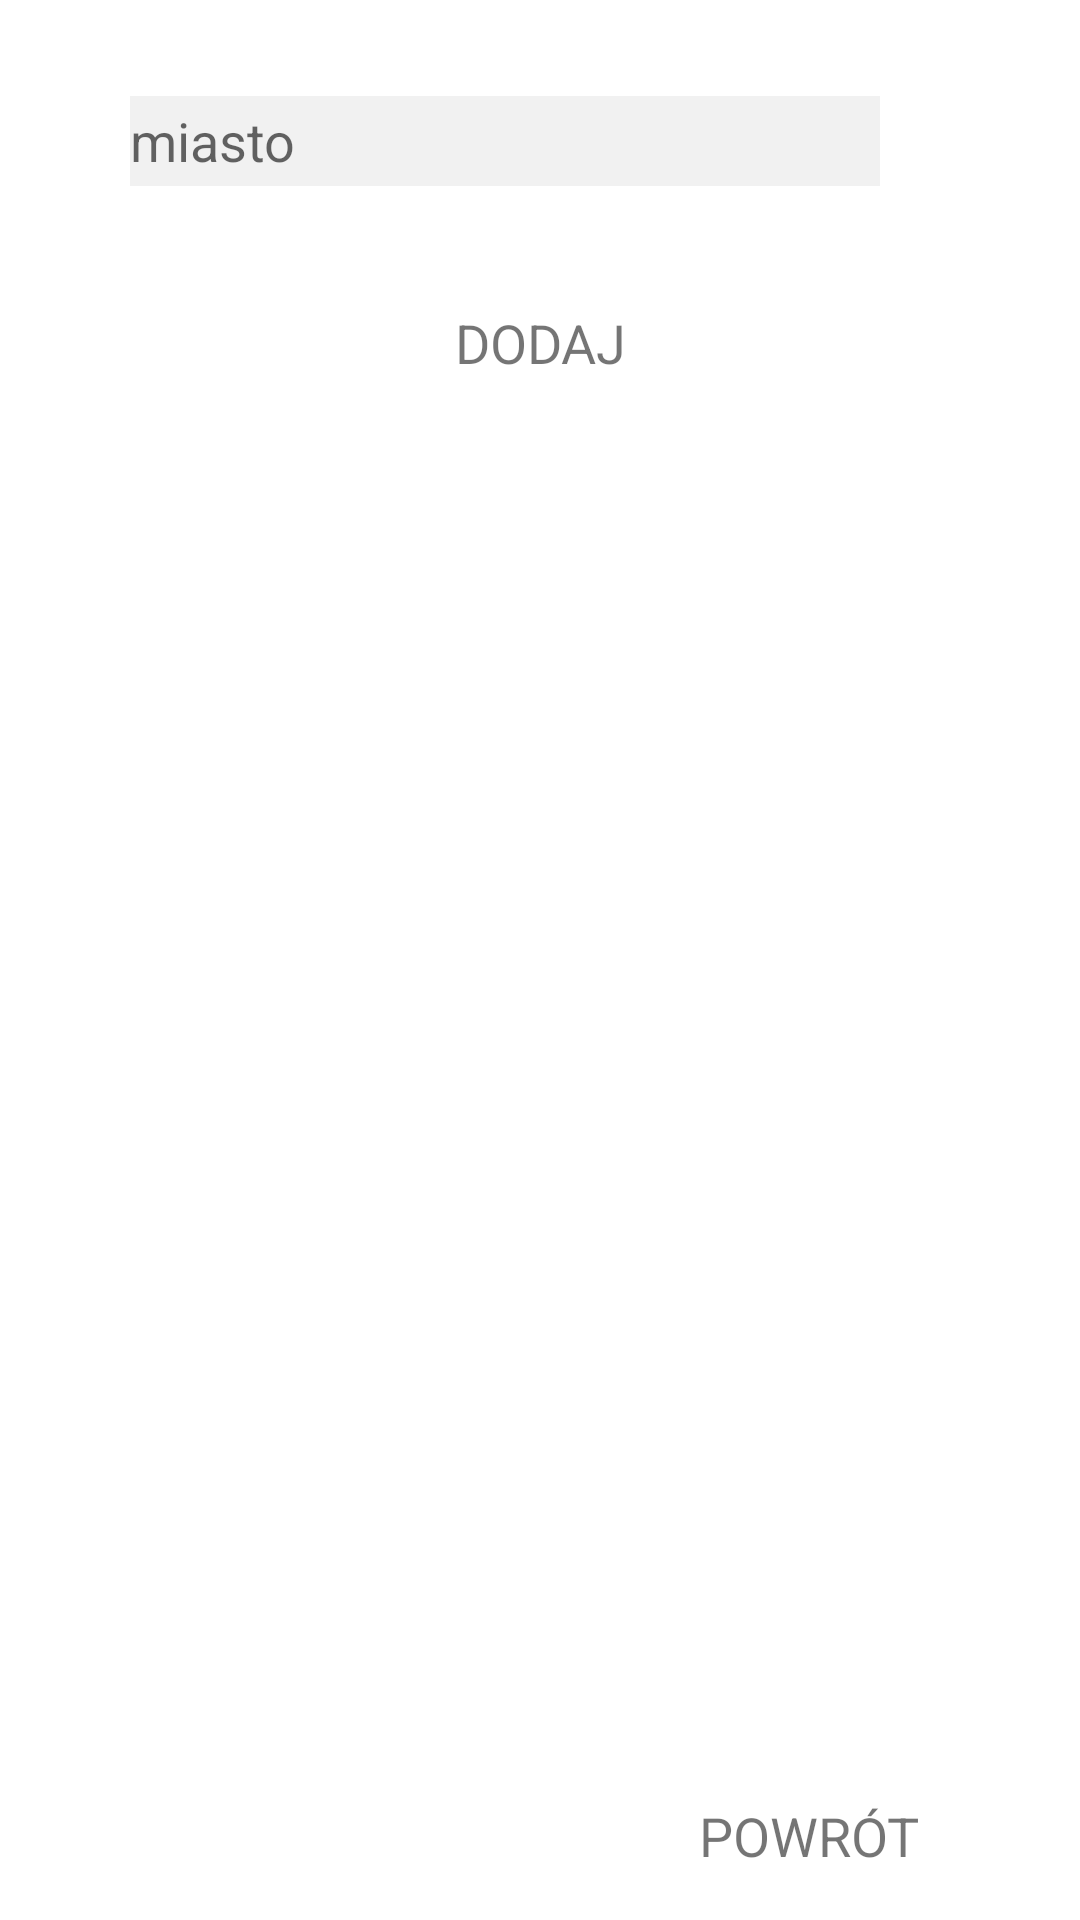

Produce the Android XML layout that renders to this screen, including the resource entries it uses.
<!-- AndroidManifest.xml: application theme Theme.YourDayMobileKotlin -->
<!-- res/layout/weather_dialog.xml -->
<?xml version="1.0" encoding="utf-8"?>
<androidx.constraintlayout.widget.ConstraintLayout
    xmlns:android="http://schemas.android.com/apk/res/android"
    xmlns:app="http://schemas.android.com/apk/res-auto"
    xmlns:tools="http://schemas.android.com/tools"
    android:layout_width="350dp"
    android:layout_height="wrap_content"
    android:padding="16dp"
    android:orientation="vertical">


    <EditText
        android:id="@+id/etcity"
        android:layout_width="250dp"
        android:layout_height="30dp"
        android:layout_marginTop="16dp"
        android:background="@color/accent2"
        android:ems="10"
        android:hint="@string/city"
        android:inputType="text"
        android:maxLines="3"
        app:layout_constraintEnd_toEndOf="parent"
        app:layout_constraintHorizontal_bias="0.35"
        app:layout_constraintStart_toStartOf="parent"
        app:layout_constraintTop_toTopOf="parent" />

    <TextView
        android:id="@+id/tvAdd"
        android:layout_width="wrap_content"
        android:layout_height="wrap_content"
        android:layout_marginTop="40dp"
        android:text="@string/add"
        android:textSize="18sp"
        app:layout_constraintEnd_toEndOf="parent"
        app:layout_constraintHorizontal_bias="0.501"
        app:layout_constraintStart_toStartOf="parent"
        app:layout_constraintTop_toBottomOf="@+id/etcity" />

    <TextView
        android:id="@+id/tvCancel"
        android:layout_width="wrap_content"
        android:layout_height="wrap_content"
        android:layout_marginStart="24dp"
        android:text="@string/cancel"
        android:textSize="18sp"
        app:layout_constraintBottom_toBottomOf="parent"
        app:layout_constraintStart_toEndOf="@+id/tvAdd" />


</androidx.constraintlayout.widget.ConstraintLayout>
<!-- resources referenced by this layout -->
<resources>
  <color name="accent2">#F1F1F1</color>
  <string name="add">DODAJ</string>
  <string name="cancel">POWRÓT</string>
  <string name="city">miasto</string>
  <style name="Theme.YourDayMobileKotlin" parent="Theme.MaterialComponents.DayNight.NoActionBar">
          
          <item name="colorPrimary">@color/simpleRow</item>
          <item name="colorPrimaryVariant">@color/purple_700</item>
          <item name="colorOnPrimary">@color/main</item>
          
          <item name="colorSecondary">@color/teal_200</item>
          <item name="colorSecondaryVariant">@color/teal_700</item>
          <item name="colorOnSecondary">@color/black</item>
          
          <item name="android:statusBarColor" tools:targetApi="l">?attr/colorPrimaryVariant</item>
          
      </style>
  <color name="simpleRow">#78B2BC</color>
  <color name="purple_700">#FF3700B3</color>
  <color name="main">#EAEAEA</color>
  <color name="teal_200">#FF018786</color>
  <color name="teal_700">#FF018786</color>
  <color name="black">#FF000000</color>
</resources>
